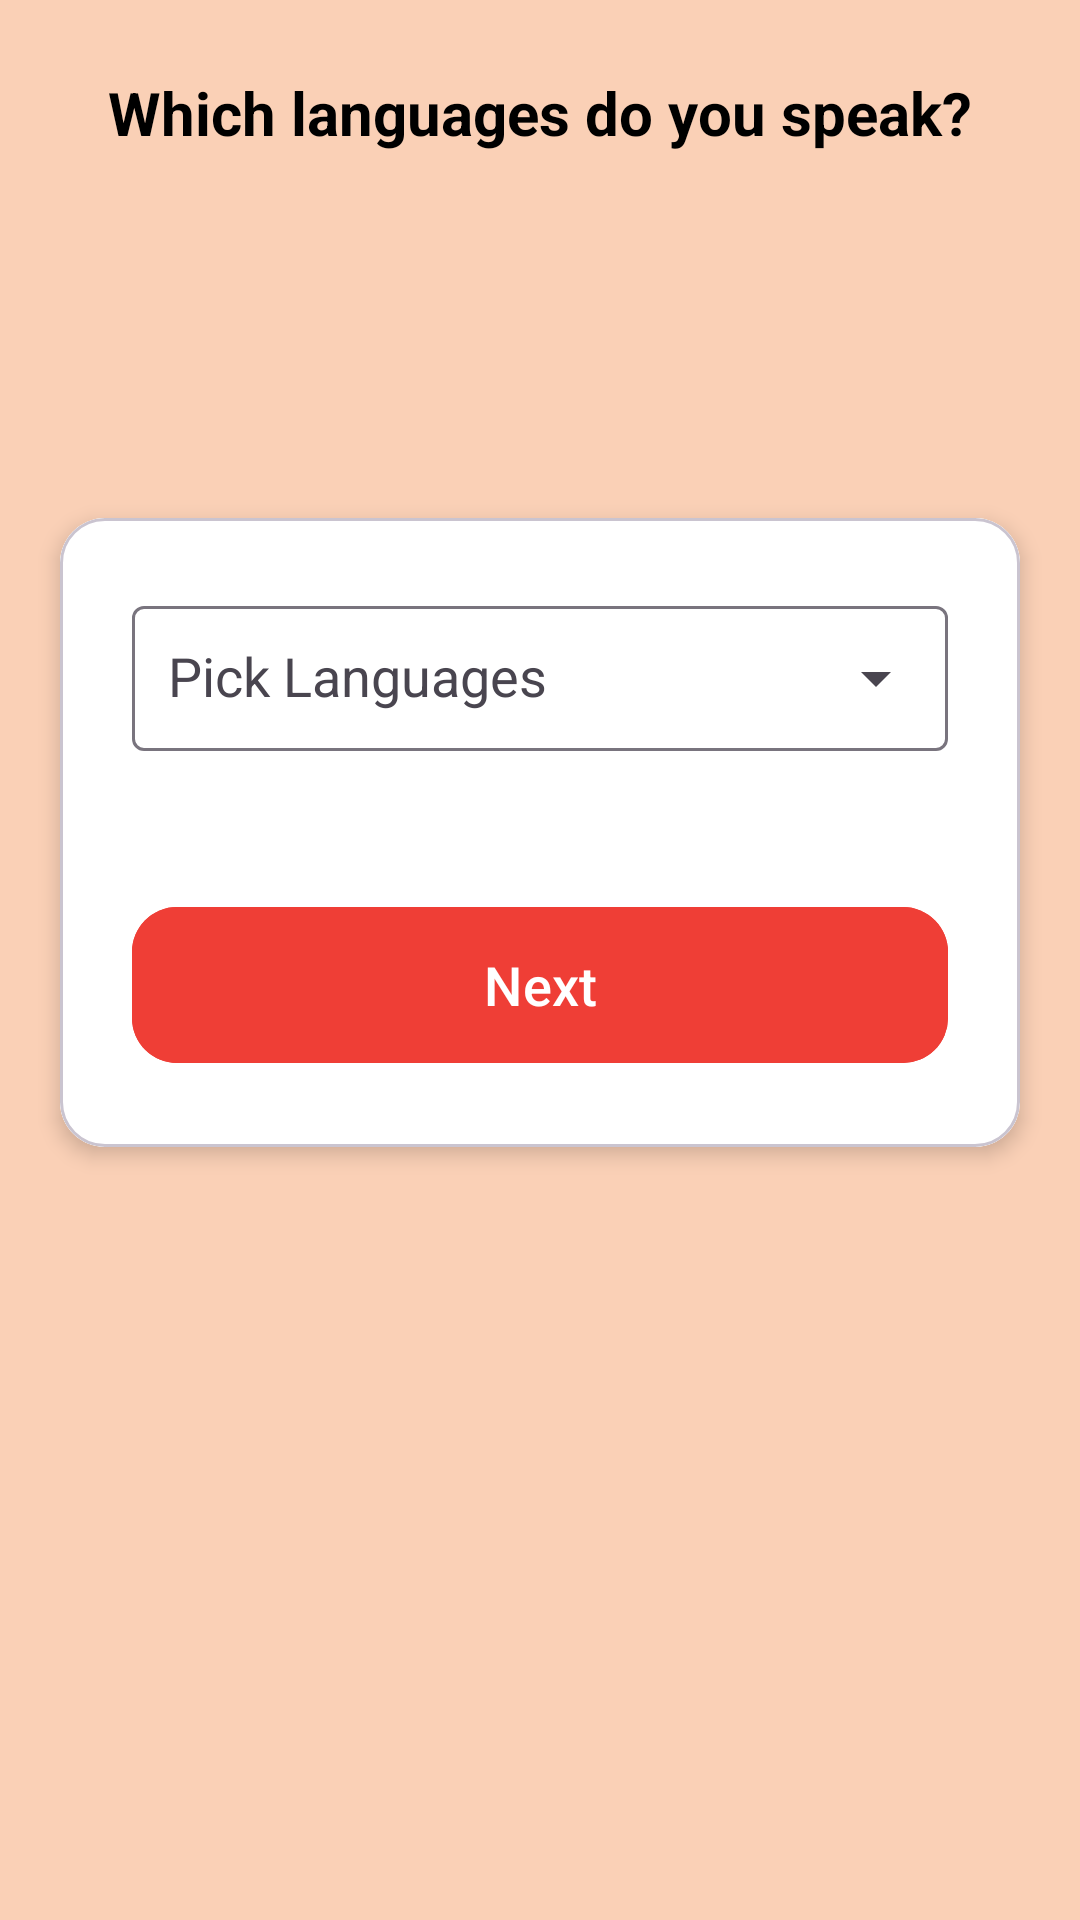

Here is an Android app screen rendered from its layout file. Give the layout XML and the strings, colors and styles it references.
<!-- AndroidManifest.xml: application theme Theme.Roamly -->
<!-- res/layout/activity_make_profile2.xml -->
<androidx.constraintlayout.widget.ConstraintLayout
    xmlns:android="http://schemas.android.com/apk/res/android"
    xmlns:app="http://schemas.android.com/apk/res-auto"
    android:id="@+id/main_2"
    android:layout_width="match_parent"
    android:layout_height="match_parent"
    android:background="@color/app_background">

    
    <TextView
        android:id="@+id/titleText2"
        android:layout_width="wrap_content"
        android:layout_height="wrap_content"
        android:text="Which languages do you speak?"
        android:textSize="20sp"
        android:textStyle="bold"
        android:textColor="@android:color/black"
        android:layout_marginTop="24dp"
        app:layout_constraintTop_toTopOf="parent"
        app:layout_constraintStart_toStartOf="parent"
        app:layout_constraintEnd_toEndOf="parent" />

    
    <com.google.android.material.card.MaterialCardView
        android:id="@+id/profileCard2"
        android:layout_width="0dp"
        android:layout_height="wrap_content"
        android:layout_margin="20dp"
        android:backgroundTint="@color/white"
        app:cardCornerRadius="15dp"
        app:cardElevation="4dp"
        app:layout_constraintTop_toBottomOf="@id/titleText2"
        app:layout_constraintBottom_toBottomOf="parent"
        app:layout_constraintStart_toStartOf="parent"
        app:layout_constraintEnd_toEndOf="parent"
        app:layout_constraintVertical_bias="0.3">

        
        <ScrollView
            android:layout_width="match_parent"
            android:layout_height="wrap_content">

            
            <LinearLayout
                android:layout_width="match_parent"
                android:layout_height="wrap_content"
                android:orientation="vertical"
                android:padding="24dp"
                android:gravity="center_horizontal"
                android:background="@android:color/white"
                android:fontFamily="@font/roboto_variablefont">

                
                <com.google.android.material.textfield.TextInputLayout
                    android:id="@+id/languagesDropdownLayout"
                    android:layout_width="match_parent"
                    android:layout_height="wrap_content"
                    android:layout_marginBottom="24dp"
                    android:hint="Pick Languages"
                    app:endIconMode="dropdown_menu">

                    <com.google.android.material.textfield.MaterialAutoCompleteTextView
                        android:id="@+id/languagesDropdown"
                        android:layout_width="match_parent"
                        android:layout_height="wrap_content"
                        android:inputType="none"
                        android:focusable="false"
                        android:padding="12dp" />
                </com.google.android.material.textfield.TextInputLayout>

                
                <com.google.android.material.chip.ChipGroup
                    android:id="@+id/selectedLanguagesChipGroup"
                    android:layout_width="match_parent"
                    android:layout_height="wrap_content"
                    android:layout_marginTop="8dp"
                    android:layout_marginBottom="16dp"
                    app:chipSpacingHorizontal="8dp"
                    app:chipSpacingVertical="8dp" />

                
                <com.google.android.material.button.MaterialButton
                    android:id="@+id/nextButton2"
                    android:layout_width="match_parent"
                    android:layout_height="60dp"
                    android:text="Next"
                    android:textSize="18sp"
                    android:textColor="@android:color/white"
                    android:backgroundTint="@color/roamly_red"
                    app:cornerRadius="15dp" />
            </LinearLayout>
        </ScrollView>
    </com.google.android.material.card.MaterialCardView>

</androidx.constraintlayout.widget.ConstraintLayout>
<!-- resources referenced by this layout -->
<resources>
  <color name="app_background">#FAD0B6</color>
  <color name="roamly_red">#EF3E36</color>
  <color name="white">#FFFFFFFF</color>
  <style name="Theme.Roamly" parent="Base.Theme.Roamly" />
  <style name="Base.Theme.Roamly" parent="Theme.Material3.DayNight.NoActionBar">
          
          
      </style>
</resources>
